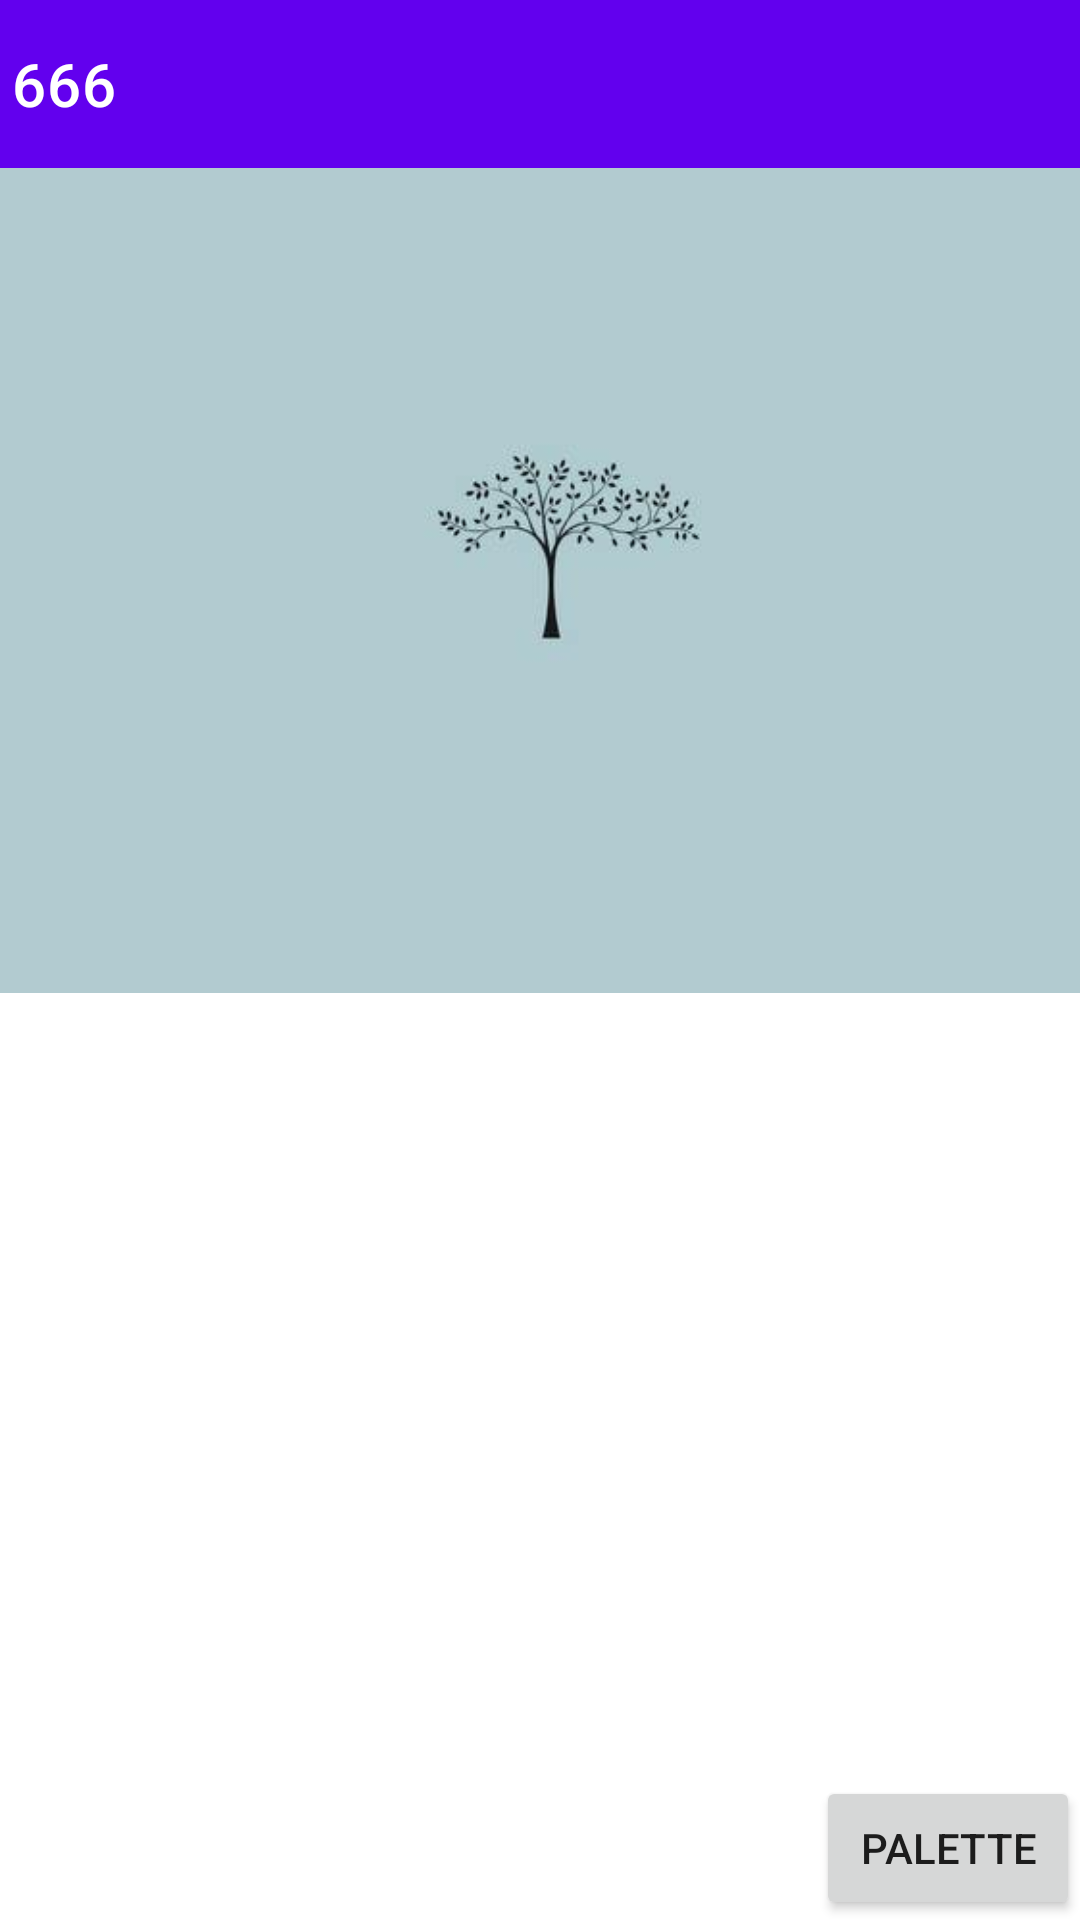

Here is an Android app screen rendered from its layout file. Give the layout XML and the strings, colors and styles it references.
<!-- AndroidManifest.xml: application theme AppTheme -->
<!-- res/layout/activity_status_bar_test.xml -->
<?xml version="1.0" encoding="utf-8"?>
<RelativeLayout xmlns:android="http://schemas.android.com/apk/res/android"
    xmlns:tools="http://schemas.android.com/tools"
    xmlns:app="http://schemas.android.com/apk/res-auto"
    android:id="@+id/activity_status_bar_test"
    android:layout_width="match_parent"
    android:layout_height="match_parent"
    tools:context="com.wuimmortalhalf.activitysmaterialdesginsample.materialdesginsample.activitys.StatusBarTestActivity">


    <android.support.v7.widget.Toolbar
        android:layout_width="match_parent"
        android:layout_height="wrap_content"
        android:background="?attr/colorPrimary"
        android:theme="?attr/actionBarTheme"
        android:minHeight="?attr/actionBarSize"
        android:layout_alignParentTop="true"
        android:layout_alignParentLeft="true"
        android:layout_alignParentStart="true"
        app:contentInsetStart="0dp"
        app:contentInsetEnd="0dp"
        app:title="666"
        android:id="@+id/toolbar1" />

    <ImageView
        android:layout_width="wrap_content"
        android:layout_height="275dp"
        app:srcCompat="@mipmap/timg2"
        android:layout_below="@+id/toolbar1"
        android:layout_alignParentLeft="true"
        android:layout_alignParentStart="true"
        android:id="@+id/imageView2"
        android:scaleType="centerCrop"
        android:layout_alignParentRight="true"
        android:layout_alignParentEnd="true" />

    <Button
        android:text="palette"
        android:layout_width="wrap_content"
        android:layout_height="wrap_content"
        android:layout_alignParentBottom="true"
        android:layout_alignParentRight="true"
        android:layout_alignParentEnd="true"
        android:id="@+id/button" />

</RelativeLayout>
<!-- resources referenced by this layout -->
<resources>
  <!-- mipmap timg2: jpg bitmap (mipmap-xxhdpi, 4689 bytes) -->
</resources>
